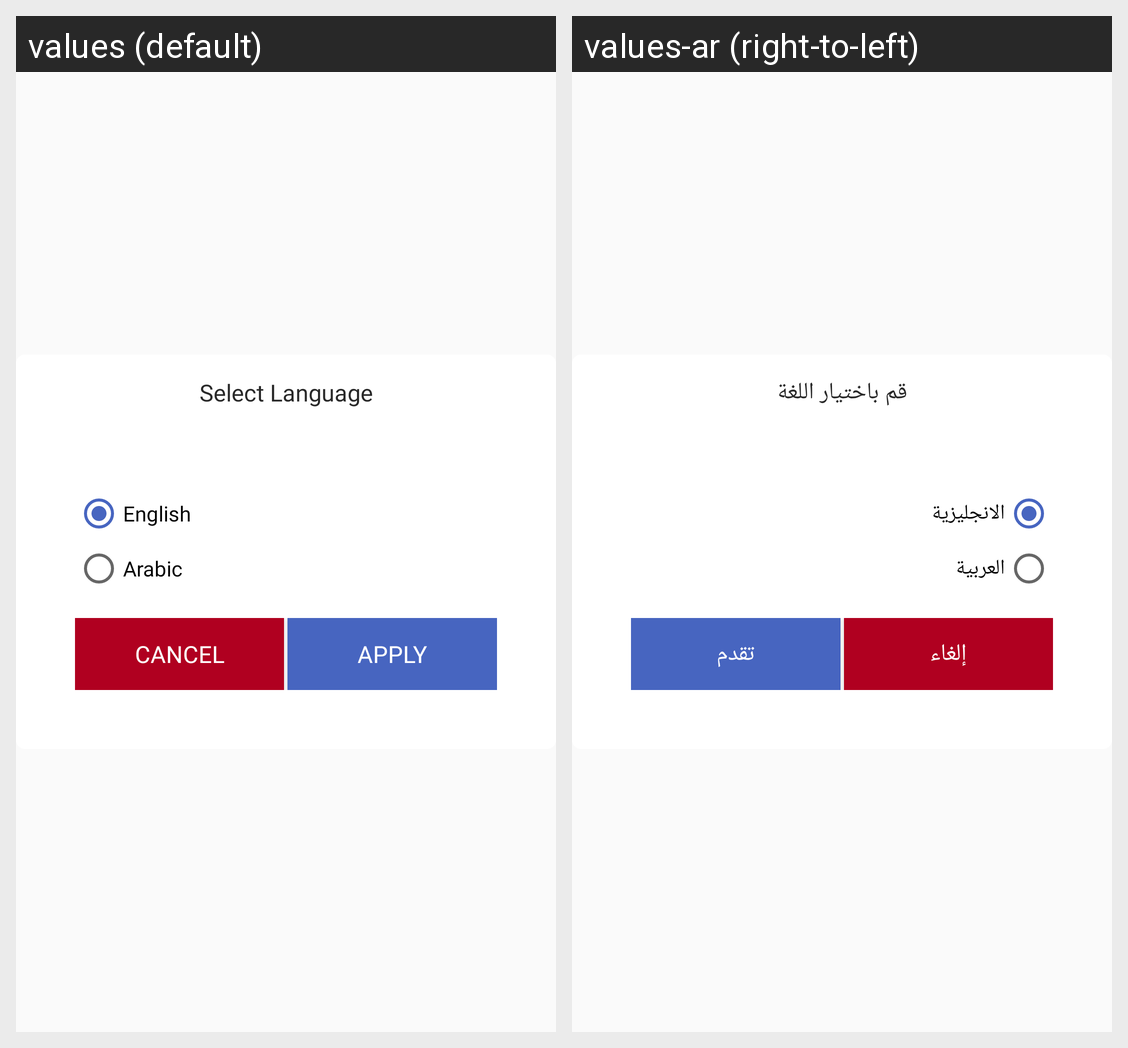

For this localized Android screen grid, give each drawn string resource with its value in every locale shown.
Android screen res/layout/dialog_language.xml rendered under 2 locales, left to right: values (default), values-ar (right-to-left). Device: Nexus 5 (rendered at 1080×1920; each locale shown at half size, 540×960, under a caption strip naming it); theme AppTheme.
Strings drawn on this screen, with the default value and each locale's value (text and hints the layout hard-codes, and strings that could not be matched under every locale, appear in the picture but are not listed):

select_language
  values: Select Language
  values-ar: قم باختيار اللغة

english
  values: English
  values-ar: الانجليزية

arabic
  values: Arabic
  values-ar: العربية

cancel_s
  values: CANCEL
  values-ar: إلغاء

apply
  values: Apply
  values-ar: تقدم
